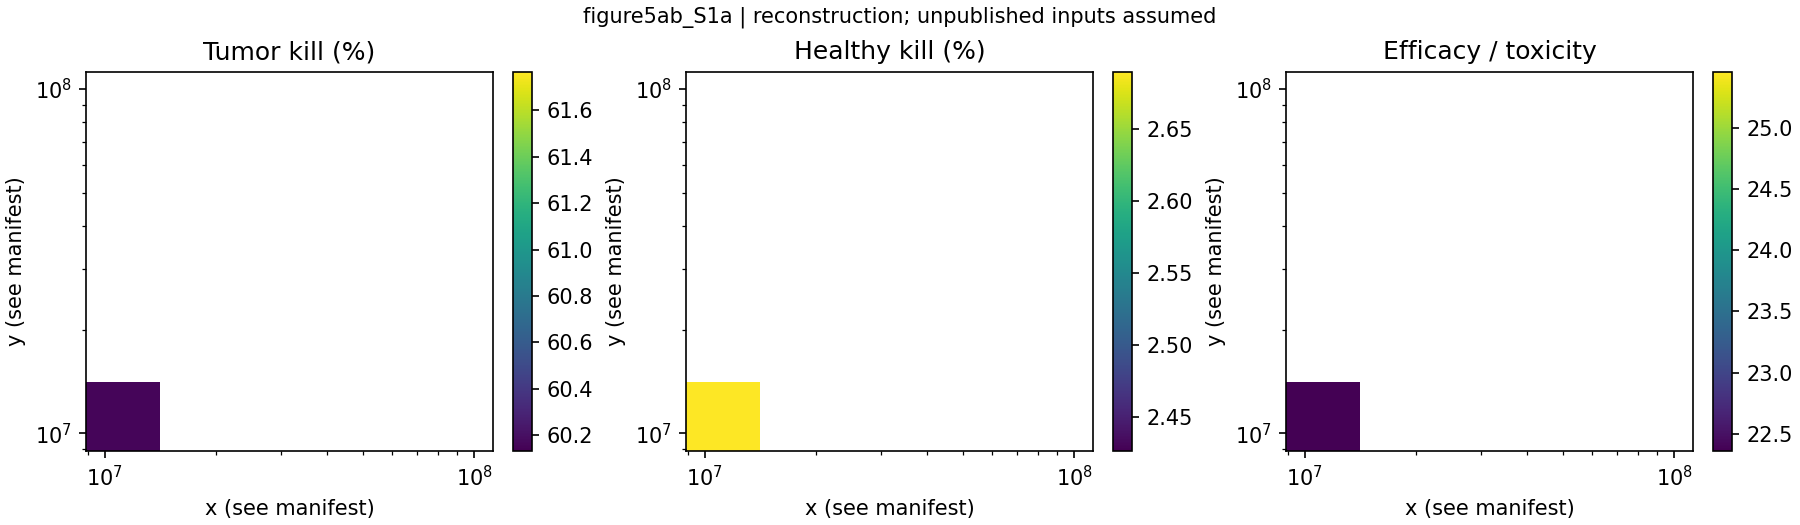

The table this chart was drawn from, first rows:
x, y, tumor_kill_pct, healthy_kill_pct, efficacy_toxicity_ratio
10000, 10000, 60.13, 2.68, 22.43
56234, 10000, 60.88, 2.57, 23.68
316228, 10000, 61.55, 2.462, 25
1778279, 10000, 61.73, 2.432, 25.38
10000000, 10000, 61.77, 2.426, 25.46
10000, 56234, 60.88, 2.57, 23.68
56234, 56234, 60.15, 2.688, 22.37
316228, 56234, 60.89, 2.573, 23.67
1778279, 56234, 61.56, 2.462, 25
10000000, 56234, 61.73, 2.432, 25.38
10000, 316228, 61.55, 2.462, 25
56234, 316228, 60.89, 2.573, 23.67
316228, 316228, 60.15, 2.69, 22.36
1778279, 316228, 60.89, 2.573, 23.66
10000000, 316228, 61.56, 2.462, 25
10000, 1778279, 61.73, 2.432, 25.38
56234, 1778279, 61.56, 2.462, 25
316228, 1778279, 60.89, 2.573, 23.66
1778279, 1778279, 60.15, 2.69, 22.36
10000000, 1778279, 60.89, 2.573, 23.66
10000, 10000000, 61.77, 2.426, 25.46
56234, 10000000, 61.73, 2.432, 25.38
316228, 10000000, 61.56, 2.462, 25
1778279, 10000000, 60.89, 2.573, 23.66
10000000, 10000000, 60.15, 2.69, 22.36
